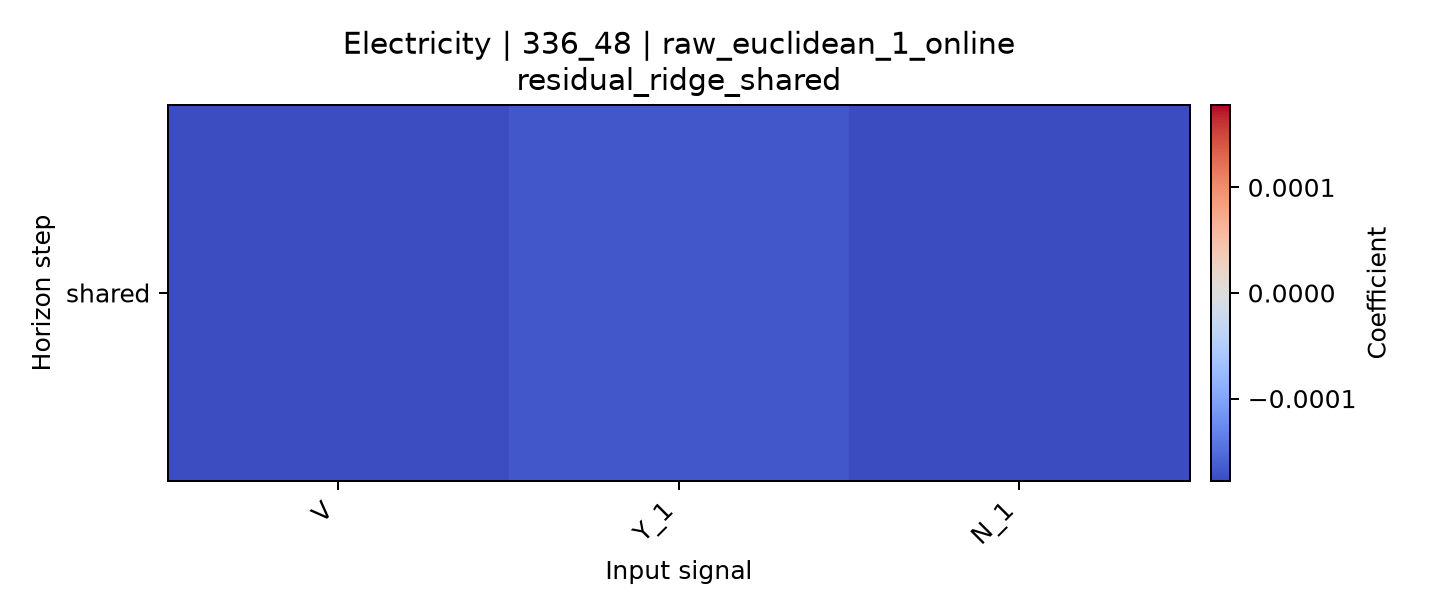

Values plotted in this chart, from the file beside it:
horizon, V, Y_1, N_1
shared, -0.0001766, -0.0001671, -0.000178
